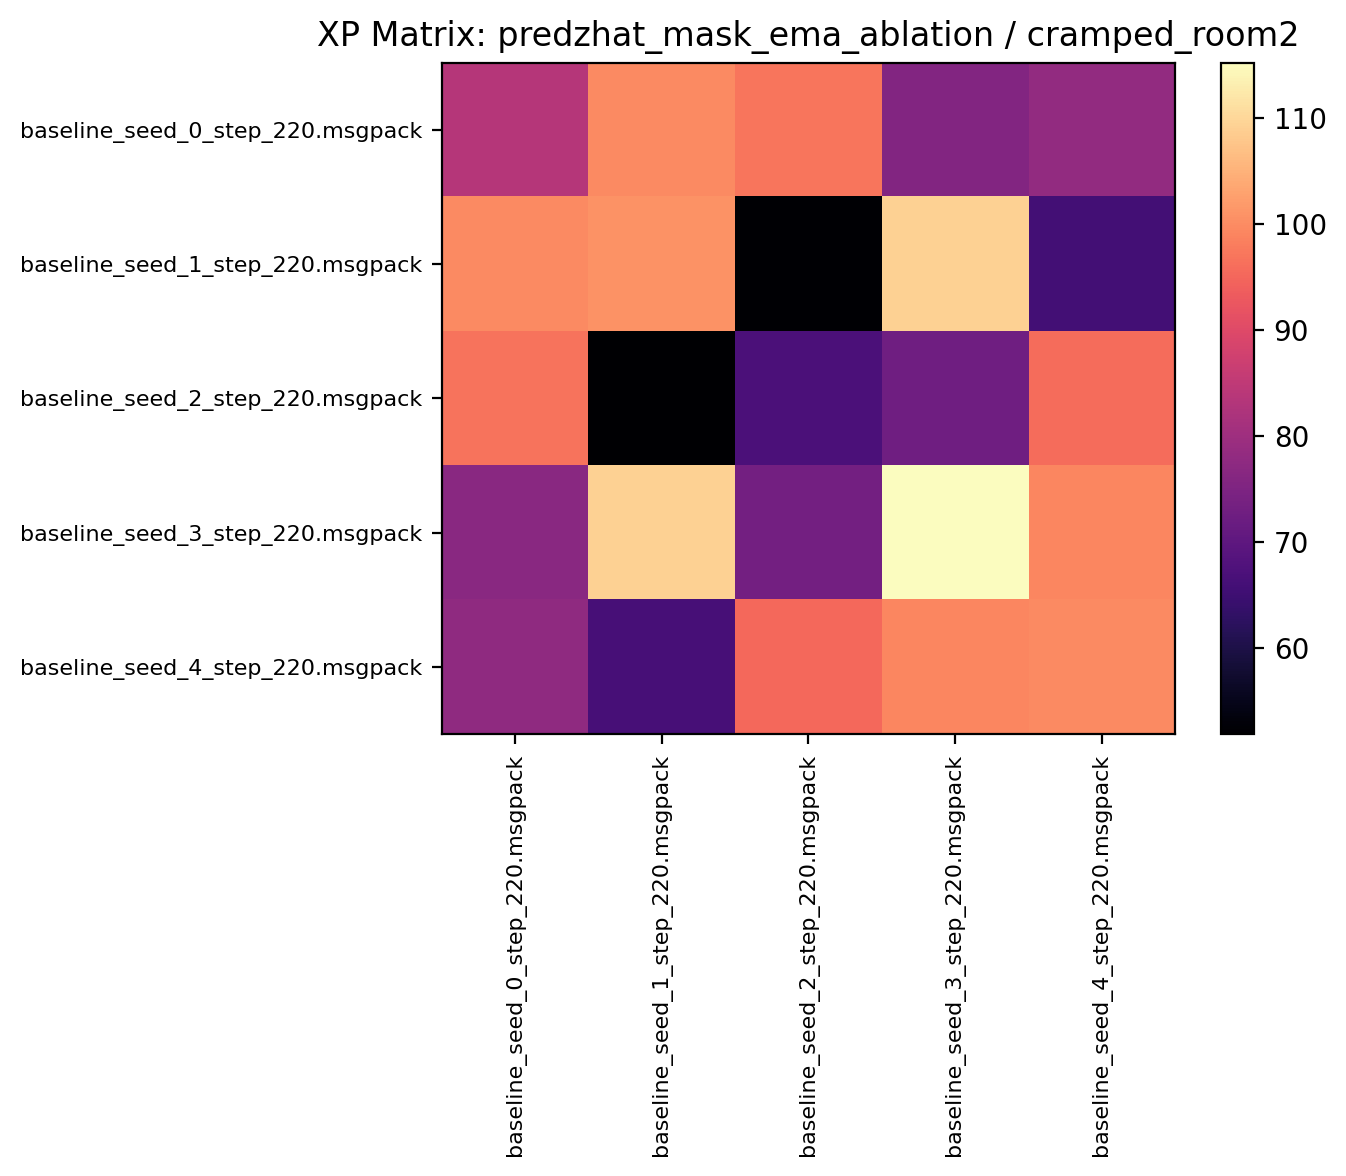

Values plotted in this chart, from the file beside it:
83.307808, 99.689064, 97.037498, 75.798439, 78.173439
99.81, 100.7, 52.2, 109.1, 65.8
96.87, 51.82, 66.99, 72.81, 95.88
76.74, 109.3, 73.18, 115.3, 99.36
77.61, 66.36, 95.2, 99.17, 99.9
